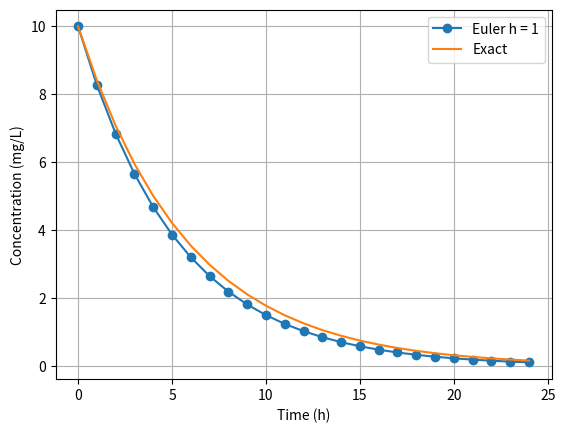

Reproduce this figure in Python.
import os
import numpy as np
import matplotlib.pyplot as plt

k, C0, end = 0.173, 10.0, 24.0     # per hour, mg/L, hours

def euler(h):
    t = np.arange(0, end + h/2, h)
    C = np.zeros(len(t))
    C[0] = C0
    for i in range(len(t) - 1):
        C[i + 1] = C[i] - h * k * C[i]
    return t, C

exact_end = C0 * np.exp(-k * end)
for h in (1.0, 2.0, 4.0, 12.0):
    t, C = euler(h)
    print(f"h = {h:4.1f} h: C(24) = {C[-1]:.4f}  (exact {exact_end:.4f})")

t, C = euler(1.0)
plt.plot(t, C, marker="o", label="Euler h = 1")
plt.plot(t, C0*np.exp(-k*t), label="Exact")
plt.xlabel("Time (h)"); plt.ylabel("Concentration (mg/L)")
plt.legend(); plt.grid(True)
os.makedirs("images", exist_ok=True)
plt.savefig("images/Task_17_modified_drug.png", dpi=150)
plt.show()
